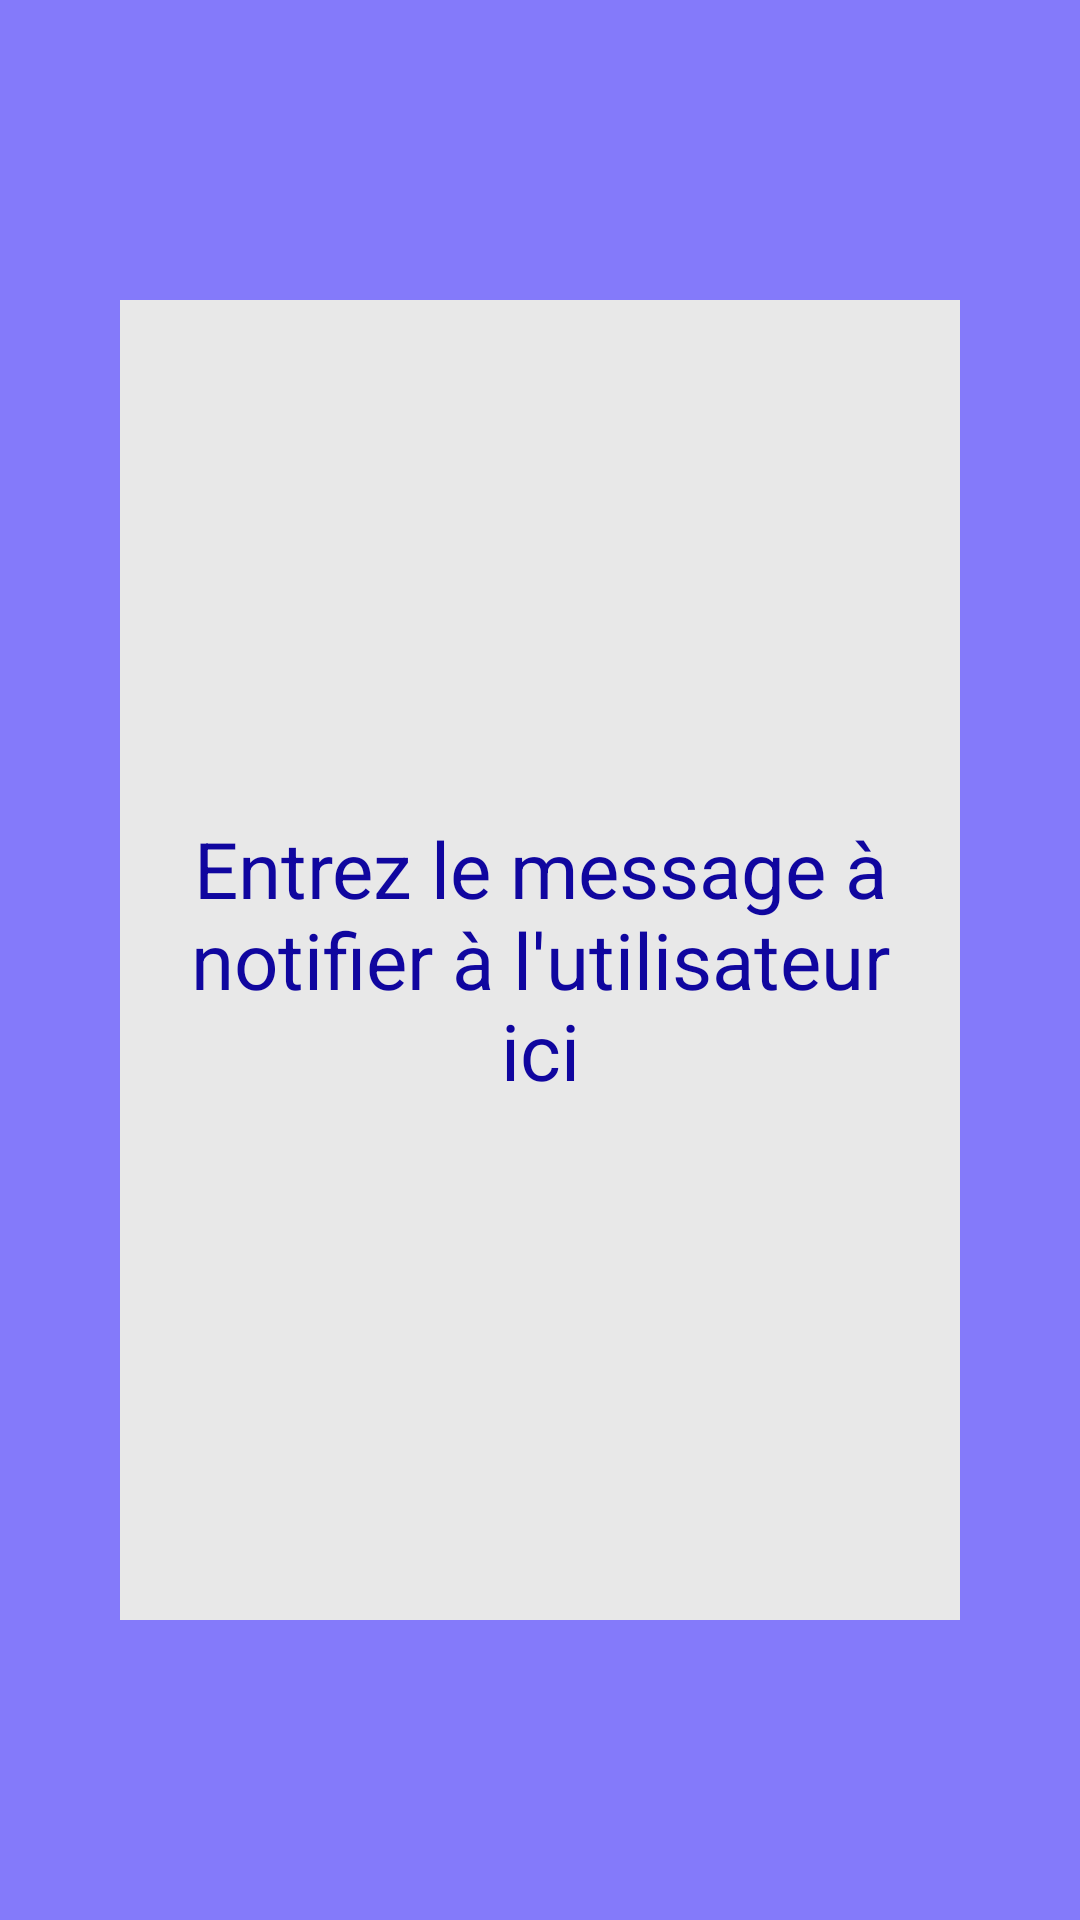

Here is an Android app screen rendered from its layout file. Give the layout XML and the strings, colors and styles it references.
<!-- AndroidManifest.xml: application theme Theme.PersoKbase -->
<!-- res/layout/notification_view.xml -->
<?xml version="1.0" encoding="utf-8"?>
<androidx.constraintlayout.widget.ConstraintLayout xmlns:android="http://schemas.android.com/apk/res/android"
    xmlns:app="http://schemas.android.com/apk/res-auto"
    xmlns:tools="http://schemas.android.com/tools"
    android:layout_width="match_parent"
    android:layout_height="match_parent"
    tools:context=".ui.gallery.GalleryFragment">

    <RelativeLayout
        android:layout_width="match_parent"
        android:layout_height="match_parent"
        android:background="@color/blue_200">
    <TextView
        android:id="@+id/notif_text"
        android:layout_width="280dp"
        android:layout_height="440dp"
        android:padding="10dp"
        android:background="@color/blue_spot4"
        android:textColor="@color/blue_500"
        android:textSize="26dp"
        android:layout_centerInParent="true"
        android:foregroundGravity="center"
        android:gravity="center"
        android:text="@string/notification"
        tools:ignore="MissingConstraints" />
    </RelativeLayout>

</androidx.constraintlayout.widget.ConstraintLayout>
<!-- resources referenced by this layout -->
<resources>
  <color name="blue_200">#847AFA</color>
  <color name="blue_500">#10069F</color>
  <color name="blue_spot4">#E8E8E8</color>
  <string name="notification">Entrez le message à notifier à l\'utilisateur ici</string>
  <style name="Theme.PersoKbase" parent="Theme.MaterialComponents.DayNight.DarkActionBar">
          
          
          <item name="colorPrimary">@color/blue_500</item>
          <item name="colorPrimaryVariant">@color/blue_700</item>
          <item name="colorOnPrimary">@color/white</item>
  
          
          
          <item name="colorSecondary">@color/blue_harm1</item>
          <item name="colorSecondaryVariant">@color/blue_harm2</item>
          <item name="colorOnSecondary">@color/black</item>
          
          <item name="android:statusBarColor" tools:targetApi="l">?attr/colorPrimaryVariant</item>
          
      </style>
  <color name="blue_700">#16134A</color>
  <color name="white">#FFFFFFFF</color>
  <color name="blue_harm1">#0039BB</color>
  <color name="blue_harm2">#7F0066</color>
  <color name="black">#FF000000</color>
</resources>
